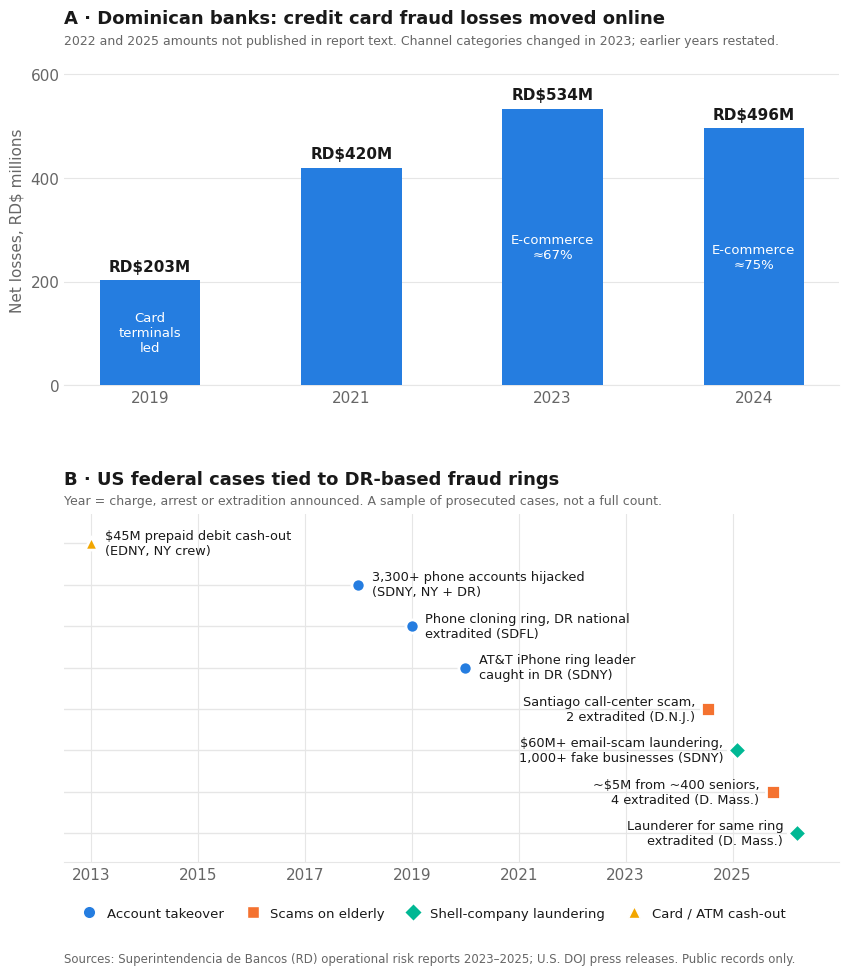

This chart was generated by the following Python code:
import matplotlib
matplotlib.use("Agg")
import matplotlib.pyplot as plt
from matplotlib.patches import FancyBboxPatch
INK, INK2, GRID = "#191919", "#666666", "#e6e6e6"
BLUE = "#257de0"
plt.rcParams.update({"font.family": "DejaVu Sans", "font.size": 11, "text.color": INK,
                     "axes.labelcolor": INK2, "xtick.color": INK2, "ytick.color": INK2})
fig, (a, b) = plt.subplots(2, 1, figsize=(10, 10.5), gridspec_kw={"height_ratios": [1, 1.05], "hspace": 0.38})
fig.patch.set_facecolor("white")

# Panel A: DR credit card fraud losses
yrs = ["2019", "2021", "2023", "2024"]; vals = [203, 420, 534, 496]
notes = ["Card\nterminals\nled", "", "E-commerce\n≈67%", "E-commerce\n≈75%"]
bars = a.bar(yrs, vals, width=0.5, color=BLUE, zorder=3)
for r in bars:  # rounded top look via thin edge
    r.set_linewidth(0)
for x, v, n in zip(yrs, vals, notes):
    a.text(x, v + 12, f"RD${v}M", ha="center", va="bottom", fontsize=11, color=INK, fontweight="bold")
    if n: a.text(x, v / 2, n, ha="center", va="center", fontsize=9.5, color="white")
a.set_ylim(0, 640); a.set_yticks([0, 200, 400, 600])
a.yaxis.grid(True, color=GRID, zorder=0); a.set_axisbelow(True)
for s in ["top", "right", "left"]: a.spines[s].set_visible(False)
a.spines["bottom"].set_color(GRID); a.tick_params(length=0)
a.set_ylabel("Net losses, RD$ millions")
a.set_title("A · Dominican banks: credit card fraud losses moved online", loc="left", fontsize=13, fontweight="bold", pad=22)
a.text(0, 1.03, "2022 and 2025 amounts not published in report text. Channel categories changed in 2023; earlier years restated.",
       transform=a.transAxes, fontsize=9, color=INK2)

# Panel B: US federal cases linked to DR
cats = {"Account takeover": ("#257de0", "o"), "Scams on elderly": ("#f47230", "s"),
        "Shell-company laundering": ("#00b894", "D"), "Card / ATM cash-out": ("#f2a600", "^")}
cases = [  # (year, row, label, cat)
    (2013, 0, "$45M prepaid debit cash-out\n(EDNY, NY crew)", "Card / ATM cash-out"),
    (2018, 1, "3,300+ phone accounts hijacked\n(SDNY, NY + DR)", "Account takeover"),
    (2019, 2, "Phone cloning ring, DR national\nextradited (SDFL)", "Account takeover"),
    (2020, 3, "AT&T iPhone ring leader\ncaught in DR (SDNY)", "Account takeover"),
    (2024.55, 4, "Santiago call-center scam,\n2 extradited (D.N.J.)", "Scams on elderly"),
    (2025.08, 5, "$60M+ email-scam laundering,\n1,000+ fake businesses (SDNY)", "Shell-company laundering"),
    (2025.75, 6, "~$5M from ~400 seniors,\n4 extradited (D. Mass.)", "Scams on elderly"),
    (2026.2, 7, "Launderer for same ring\nextradited (D. Mass.)", "Shell-company laundering"),
]
for yr, row, lab, cat in cases:
    c, m = cats[cat]
    b.plot([2012.5, yr], [row, row], color=GRID, lw=1, zorder=1)
    b.scatter(yr, row, s=90, color=c, marker=m, edgecolor="white", linewidth=2, zorder=3)
    left = yr > 2020.5
    b.text(yr + (-0.25 if left else 0.25), row, lab, va="center", ha="right" if left else "left", fontsize=9.3, color=INK)
b.set_xlim(2012.5, 2027); b.set_ylim(7.7, -0.7); b.set_yticks([])
b.set_xticks(range(2013, 2027, 2))
for s in ["top", "right", "left"]: b.spines[s].set_visible(False)
b.spines["bottom"].set_color(GRID); b.tick_params(length=0)
b.xaxis.grid(True, color=GRID, zorder=0)
b.set_title("B · US federal cases tied to DR-based fraud rings", loc="left", fontsize=13, fontweight="bold", pad=22)
b.text(0, 1.03, "Year = charge, arrest or extradition announced. A sample of prosecuted cases, not a full count.", transform=b.transAxes, fontsize=9, color=INK2)
h = [plt.Line2D([], [], color=c, marker=m, ls="", ms=9, markeredgecolor="white") for c, m in cats.values()]
b.legend(h, cats.keys(), loc="lower left", bbox_to_anchor=(0, -0.2), ncol=4, frameon=False, fontsize=9.5, handletextpad=0.3, columnspacing=1.2)
fig.text(0.125, 0.015, "Sources: Superintendencia de Bancos (RD) operational risk reports 2023–2025; U.S. DOJ press releases. Public records only.",
         fontsize=8.5, color=INK2)
fig.savefig("fraud-migration.png", dpi=160, bbox_inches="tight", facecolor="white")
